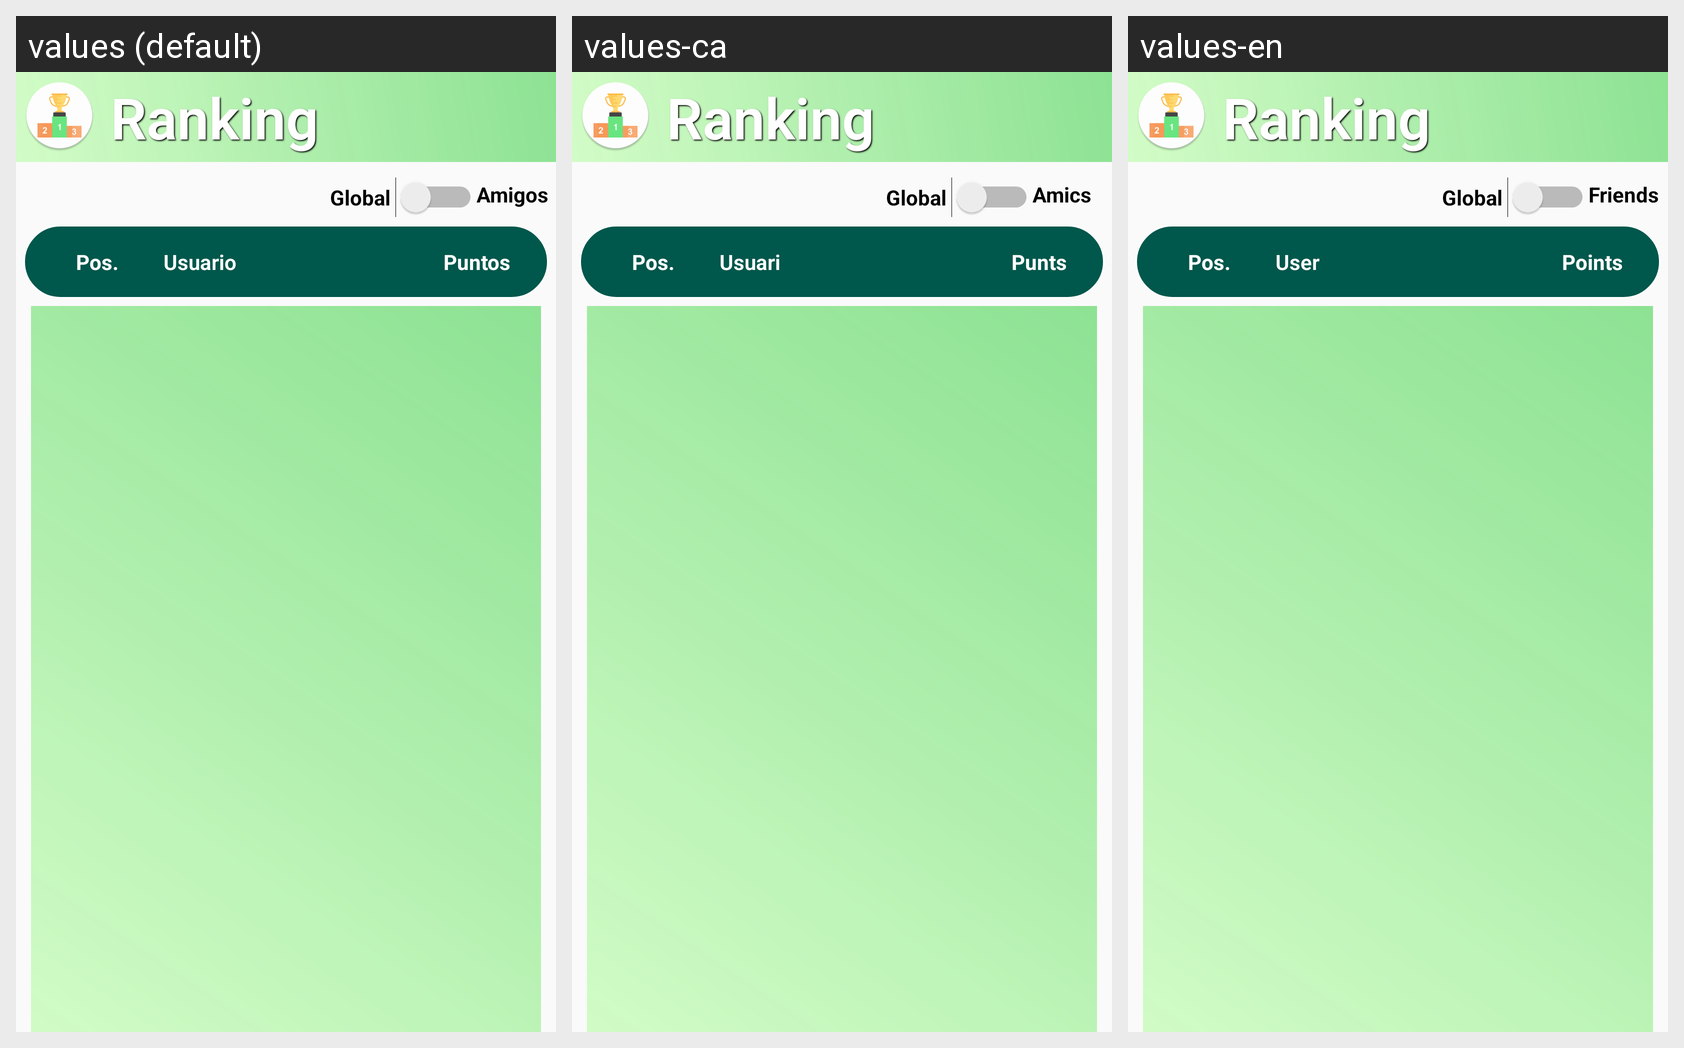

Here is an Android app screen in its default locale and in the app's own translations. Write out the translated-string differences for the strings that appear on this screen.
Android screen res/layout/activity_ranking.xml rendered under 3 locales, left to right: values (default), values-ca, values-en. Device: Nexus 5 (rendered at 1080×1920; each locale shown at half size, 540×960, under a caption strip naming it); theme AppTheme.
Strings drawn on this screen, with the default value and each locale's value (text and hints the layout hard-codes, and strings that could not be matched under every locale, appear in the picture but are not listed):

rank_friends
  values: Amigos
  values-ca: Amics
  values-en: Friends

user
  values: Usuario
  values-ca: Usuari
  values-en: User

points
  values: Puntos
  values-ca: Punts
  values-en: Points
